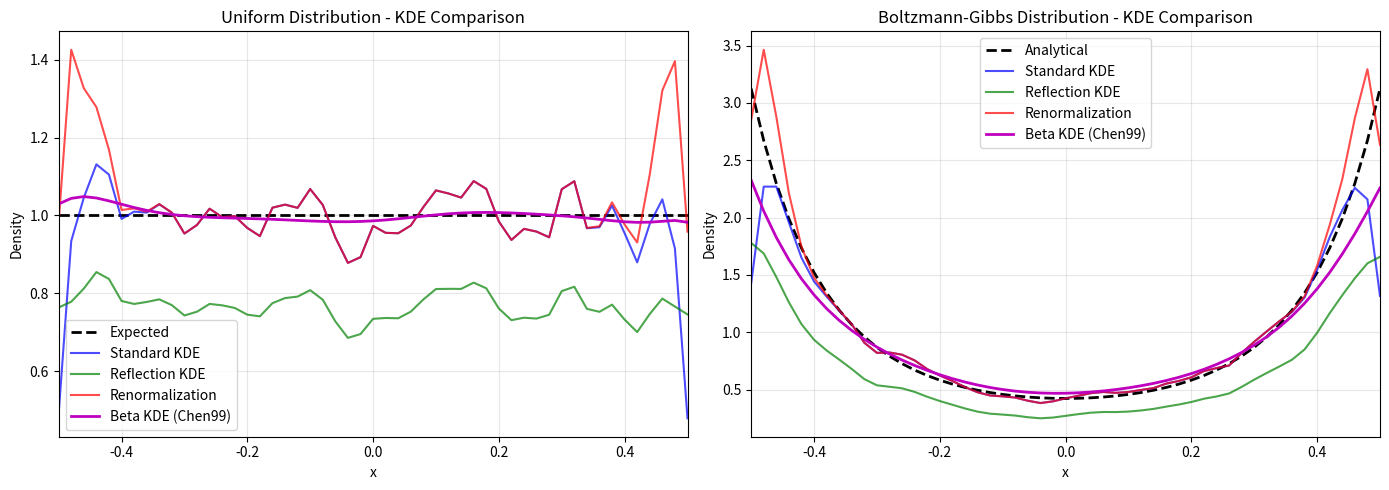

Reproduce this figure in Python.
"""
Boundary-corrected KDE for particle density estimation (Issue #709).

This module provides KDE methods that correctly handle domain boundaries,
avoiding the ~50% density underestimation at boundaries that occurs with
standard KDE.

Three methods are provided:

1. **Reflection KDE** (Schuster 1985): Creates ghost particles by mirroring
   across boundaries. Simple but has boundary/adjacent redistribution issue.

2. **Renormalization KDE**: Normalizes truncated kernel at each evaluation
   point. More uniform near boundaries but computationally more expensive.

3. **Beta KDE** (Chen 1999): Uses Beta distribution kernels that adapt shape
   based on distance from boundaries. Theoretically optimal, no ghost particles
   needed, but 1D only.

Example:
    >>> from mfg_pde.utils.numerical.particle import reflection_kde, beta_kde
    >>> particles = np.random.uniform(-0.5, 0.5, 5000)
    >>> x_eval = np.linspace(-0.5, 0.5, 51)
    >>> # Reflection method (works in nD)
    >>> density_ref = reflection_kde(particles, x_eval, bandwidth=0.05,
    ...                              bounds=[(-0.5, 0.5)])
    >>> # Beta kernel method (1D only, most accurate)
    >>> density_beta = beta_kde(particles, x_eval, bandwidth=0.05,
    ...                         bounds=(-0.5, 0.5))

Reference:
    - Chen (1999). "Beta kernel estimators for density functions"
    - Karunamuni & Alberts (2005). "On boundary correction in kernel density estimation"
    - Schuster (1985). "Incorporating support constraints into nonparametric estimators"

Issue #709: FPParticleSolver boundary bias fix
"""

from __future__ import annotations

from itertools import product
from typing import TYPE_CHECKING

import numpy as np

if TYPE_CHECKING:
    from numpy.typing import NDArray

# Try to import scipy
try:
    from scipy.stats import gaussian_kde
    from scipy.special import beta as beta_func
    from scipy.stats import beta as beta_dist

    SCIPY_AVAILABLE = True
except ImportError:
    gaussian_kde = None
    beta_func = None
    beta_dist = None
    SCIPY_AVAILABLE = False


def create_ghost_particles(
    particles: NDArray[np.floating],
    bounds: list[tuple[float, float]],
    bandwidth: float | NDArray[np.floating],
    n_bandwidths: float = 3.0,
) -> NDArray[np.floating]:
    """
    Create ghost (mirror) particles for reflection KDE (dimension-agnostic).

    For each particle near boundaries, create all necessary reflections
    including face, edge, and corner reflections. This requires up to
    2^k reflections for particles near k boundaries.

    Args:
        particles: Particle positions, shape (N,) for 1D or (N, d) for nD
        bounds: Domain bounds [(xmin, xmax), ...] - length determines dimension
        bandwidth: KDE bandwidth - scalar or per-dimension array
        n_bandwidths: Number of bandwidths for reflection zone (default: 3.0)

    Returns:
        Ghost particles with same shape convention as input:
        - 1D input (N,) -> output (M,)
        - nD input (N, d) -> output (M, d)

    Example (1D):
        >>> particles = np.array([0.05, 0.1, 0.5, 0.9, 0.95])
        >>> ghosts = create_ghost_particles(particles, [(0.0, 1.0)], bandwidth=0.1)
        >>> # ghosts = [-0.05, -0.1, 1.1, 1.05]

    Example (2D corner):
        >>> particles = np.array([[0.05, 0.05]])  # Near corner
        >>> ghosts = create_ghost_particles(particles, [(0, 1), (0, 1)], bandwidth=0.1)
        >>> # Creates 3 ghosts: (-0.05, 0.05), (0.05, -0.05), (-0.05, -0.05)
    """
    # Normalize to 2D array for unified processing
    particles = np.atleast_1d(particles)
    is_1d = particles.ndim == 1
    if is_1d:
        particles = particles.reshape(-1, 1)

    ndim = len(bounds)
    n_particles = len(particles)

    # Handle scalar bandwidth
    if np.isscalar(bandwidth):
        bandwidth_arr = np.full(ndim, bandwidth)
    else:
        bandwidth_arr = np.asarray(bandwidth)

    ghost_list = []

    # For each particle, determine which boundaries it's near
    # and create all 2^k reflections (where k = number of nearby boundaries)
    for p in particles:
        # Find which boundaries this particle is near
        # Each dimension can be: 0=no reflection, -1=reflect left, +1=reflect right
        boundary_status = []
        for d in range(ndim):
            xmin, xmax = bounds[d]
            bw_d = bandwidth_arr[d] if d < len(bandwidth_arr) else bandwidth_arr[0]
            reflection_zone = n_bandwidths * bw_d

            status = [0]  # Always include "no reflection" option
            if p[d] < xmin + reflection_zone:
                status.append(-1)  # Near left boundary
            if p[d] > xmax - reflection_zone:
                status.append(+1)  # Near right boundary
            boundary_status.append(status)

        # Generate all combinations of reflections
        for combo in product(*boundary_status):
            # Skip the identity (no reflection at all)
            if all(s == 0 for s in combo):
                continue

            # Create reflected particle
            ghost = p.copy()
            for d, s in enumerate(combo):
                if s == -1:  # Reflect across left boundary
                    ghost[d] = 2 * bounds[d][0] - ghost[d]
                elif s == +1:  # Reflect across right boundary
                    ghost[d] = 2 * bounds[d][1] - ghost[d]

            ghost_list.append(ghost)

    # Return with same shape convention as input
    if ghost_list:
        ghosts = np.array(ghost_list, dtype=particles.dtype)
        return ghosts.ravel() if is_1d else ghosts
    else:
        return np.array([], dtype=particles.dtype) if is_1d else np.empty((0, ndim), dtype=particles.dtype)


def reflection_kde(
    particles: NDArray[np.floating],
    eval_points: NDArray[np.floating],
    bandwidth: float | str | NDArray[np.floating],
    bounds: list[tuple[float, float]],
    n_bandwidths: float = 3.0,
) -> NDArray[np.floating]:
    """
    Boundary-corrected KDE using reflection method (dimension-agnostic).

    Creates ghost particles by reflecting particles near boundaries,
    then applies standard KDE to the augmented particle set.

    This eliminates the ~50% density underestimation at boundaries
    that occurs with standard KDE.

    Args:
        particles: Particle positions, shape (N,) for 1D or (N, d) for nD
        eval_points: Points at which to evaluate density
            - 1D: shape (M,)
            - nD: shape (M, d)
        bandwidth: KDE bandwidth - float, 'scott', 'silverman', or per-dim array
        bounds: Domain bounds [(xmin, xmax), ...] - length determines dimension
        n_bandwidths: Number of bandwidths for reflection zone (default: 3.0)

    Returns:
        Density estimates at eval_points, shape (M,)

    Example (1D):
        >>> particles = np.random.uniform(-0.5, 0.5, 5000)
        >>> x_eval = np.linspace(-0.5, 0.5, 51)
        >>> density = reflection_kde(particles, x_eval, bandwidth=0.05,
        ...                          bounds=[(-0.5, 0.5)])

    Example (2D):
        >>> particles = np.random.uniform([0, 0], [1, 1], (2000, 2))
        >>> grid = np.column_stack([XX.ravel(), YY.ravel()])
        >>> density = reflection_kde(particles, grid, bandwidth=0.1,
        ...                          bounds=[(0, 1), (0, 1)])

    Note:
        For periodic BC, use standard KDE (no boundary bias).
        For Dirichlet/absorbing BC, this method may not be appropriate.
    """
    if not SCIPY_AVAILABLE:
        raise RuntimeError("scipy is required for KDE. Install with: pip install scipy")

    # Normalize arrays
    particles = np.atleast_1d(particles)
    eval_points = np.atleast_1d(eval_points)
    is_1d = particles.ndim == 1
    ndim = len(bounds)

    if is_1d:
        particles = particles.reshape(-1, 1)
        eval_points = eval_points.reshape(-1, 1)

    # Handle bandwidth selection
    if isinstance(bandwidth, str):
        bw_method = bandwidth
        # Estimate bandwidth value for ghost particle creation
        kde_temp = gaussian_kde(particles.T, bw_method=bw_method)
        if ndim == 1:
            bandwidth_value = kde_temp.factor * np.std(particles, ddof=1)
        else:
            bandwidth_value = np.mean(np.diag(kde_temp.covariance)) ** 0.5
    else:
        bw_method = bandwidth if np.isscalar(bandwidth) else None
        bandwidth_value = bandwidth

    # Create ghost particles
    ghost_particles = create_ghost_particles(particles, bounds, bandwidth_value, n_bandwidths)

    # Augmented particle set
    if len(ghost_particles) > 0:
        if is_1d:
            ghost_particles = ghost_particles.reshape(-1, 1)
        particles_augmented = np.vstack([particles, ghost_particles])
    else:
        particles_augmented = particles

    # Standard KDE on augmented set (scipy expects shape (d, N))
    if bw_method is not None:
        kde = gaussian_kde(particles_augmented.T, bw_method=bw_method)
    else:
        kde = gaussian_kde(particles_augmented.T)

    density = kde(eval_points.T)

    # Clip points outside domain to zero
    for d in range(ndim):
        xmin, xmax = bounds[d]
        outside_mask = (eval_points[:, d] < xmin) | (eval_points[:, d] > xmax)
        density[outside_mask] = 0

    return density


# =============================================================================
# Beta Kernel KDE (Chen 1999)
# =============================================================================


def beta_kde(
    particles: NDArray[np.floating],
    eval_points: NDArray[np.floating],
    bandwidth: float | NDArray[np.floating],
    bounds: tuple[float, float] | list[tuple[float, float]],
) -> NDArray[np.floating]:
    """
    Boundary-corrected KDE using Beta kernels (Chen 1999), dimension-agnostic.

    Beta kernels naturally adapt their shape based on distance from boundaries:
    - At boundaries: asymmetric kernel, all mass inside domain
    - At interior: symmetric kernel, similar to Gaussian

    This method achieves optimal MSE = O(h^4) even at boundaries, without
    ghost particles or normalization factors.

    For nD, uses product kernel: K(t; x) = prod_d K_Beta(t_d; a_d, b_d)

    Args:
        particles: Particle positions, shape (N,) for 1D or (N, d) for nD
        eval_points: Points at which to evaluate density
            - 1D: shape (M,)
            - nD: shape (M, d)
        bandwidth: KDE bandwidth - scalar or per-dimension array
        bounds: Domain bounds
            - 1D: tuple (xmin, xmax)
            - nD: list [(xmin, xmax), (ymin, ymax), ...]

    Returns:
        Density estimates at eval_points, shape (M,)

    Mathematical formulation:
        For data on [0,1], the Beta kernel estimator is:

        f_hat(x) = (1/n) * sum_i K_Beta(X_i; a(x), b(x))

        where:
        - a(x) = x/h + 1
        - b(x) = (1-x)/h + 1
        - K_Beta(t; a, b) = t^(a-1) * (1-t)^(b-1) / B(a, b)

        For nD, use product kernel:
        K(t; x) = prod_d K_Beta(t_d; a_d(x_d), b_d(x_d))

    Example (1D):
        >>> particles = np.random.uniform(-0.5, 0.5, 5000)
        >>> x_eval = np.linspace(-0.5, 0.5, 51)
        >>> density = beta_kde(particles, x_eval, bandwidth=0.05,
        ...                    bounds=(-0.5, 0.5))

    Example (2D):
        >>> particles = np.random.uniform([0, 0], [1, 1], (2000, 2))
        >>> grid = np.column_stack([XX.ravel(), YY.ravel()])
        >>> density = beta_kde(particles, grid, bandwidth=0.1,
        ...                    bounds=[(0, 1), (0, 1)])

    Reference:
        Chen, S. X. (1999). "Beta kernel estimators for density functions."
        Computational Statistics & Data Analysis, 31(2), 131-145.

    Note:
        - Optimal for bounded support; naturally handles boundaries.
        - Bandwidth h should be chosen appropriately (typically 0.01-0.1).
        - For nD, product kernel assumes approximate independence between dimensions.
    """
    if not SCIPY_AVAILABLE:
        raise RuntimeError("scipy is required for Beta KDE. Install with: pip install scipy")

    # Normalize input arrays
    particles = np.atleast_1d(particles)
    eval_points = np.atleast_1d(eval_points)

    # Detect 1D vs nD from bounds format
    if isinstance(bounds, tuple) and len(bounds) == 2 and not isinstance(bounds[0], tuple):
        # 1D case: bounds = (xmin, xmax)
        bounds = [bounds]
        is_1d = True
    else:
        # nD case: bounds = [(xmin, xmax), ...]
        is_1d = particles.ndim == 1

    ndim = len(bounds)

    if is_1d:
        particles = particles.reshape(-1, 1)
        eval_points = eval_points.reshape(-1, 1)

    n = len(particles)
    m = len(eval_points)

    # Handle bandwidth - scalar or per-dimension
    if np.isscalar(bandwidth):
        bandwidth_arr = np.full(ndim, bandwidth)
    else:
        bandwidth_arr = np.asarray(bandwidth)

    # Transform particles to [0, 1]^d
    particles_01 = np.zeros_like(particles)
    domain_lengths = np.zeros(ndim)
    for d in range(ndim):
        xmin, xmax = bounds[d]
        domain_lengths[d] = xmax - xmin
        particles_01[:, d] = (particles[:, d] - xmin) / domain_lengths[d]

    # Clip to valid range (numerical safety)
    particles_01 = np.clip(particles_01, 1e-10, 1 - 1e-10)

    # Scaled bandwidth for [0,1] domain
    h_scaled = bandwidth_arr / domain_lengths

    density = np.zeros(m)

    for j in range(m):
        x = eval_points[j]

        # Transform evaluation point to [0, 1]^d
        x_01 = np.zeros(ndim)
        outside = False
        for d in range(ndim):
            xmin, xmax = bounds[d]
            x_01[d] = (x[d] - xmin) / domain_lengths[d]
            if x_01[d] < 0 or x_01[d] > 1:
                outside = True
                break

        if outside:
            density[j] = 0
            continue

        # Product kernel: K(t; x) = prod_d K_Beta(t_d; a_d, b_d)
        # Start with all ones, multiply by each dimension's contribution
        kernel_values = np.ones(n)

        for d in range(ndim):
            h_d = h_scaled[d]
            # Beta kernel parameters (Chen 1999, Eq. 2.1)
            a_d = x_01[d] / h_d + 1
            b_d = (1 - x_01[d]) / h_d + 1

            # Evaluate Beta(a, b) PDF at each particle position for this dimension
            kernel_values *= beta_dist.pdf(particles_01[:, d], a_d, b_d)

        # Average over all particles
        density[j] = np.mean(kernel_values)

    # Scale back to original domain (product of domain lengths for nD)
    total_domain_volume = np.prod(domain_lengths)
    density = density / total_domain_volume

    return density


def renormalization_kde(
    particles: NDArray[np.floating],
    eval_points: NDArray[np.floating],
    bandwidth: float,
    bounds: list[tuple[float, float]],
) -> NDArray[np.floating]:
    """
    Boundary-corrected KDE using kernel renormalization (dimension-agnostic).

    At each evaluation point, the truncated kernel is renormalized so that
    it integrates to 1 over the valid domain. This eliminates boundary bias
    without creating ghost particles.

    Args:
        particles: Particle positions, shape (N,) for 1D or (N, d) for nD
        eval_points: Points at which to evaluate density
        bandwidth: KDE bandwidth (scalar)
        bounds: Domain bounds [(xmin, xmax), ...] - length determines dimension

    Returns:
        Density estimates at eval_points, shape (M,)

    Mathematical formulation:
        f_hat(x) = (1/n) * sum_i K_h(x - X_i) / integral_D K_h(x - y) dy

        The normalization factor at x is computed using the Gaussian CDF:
        Z(x) = prod_d [Phi((x_d - L_d)/h) - Phi((x_d - U_d)/h)]

    Note:
        More computationally expensive than reflection KDE due to
        per-point normalization, but provides more uniform estimates.
    """
    if not SCIPY_AVAILABLE:
        raise RuntimeError("scipy is required for KDE. Install with: pip install scipy")

    from scipy.stats import norm

    # Normalize arrays
    particles = np.atleast_1d(particles)
    eval_points = np.atleast_1d(eval_points)
    is_1d = particles.ndim == 1
    ndim = len(bounds)

    if is_1d:
        particles = particles.reshape(-1, 1)
        eval_points = eval_points.reshape(-1, 1)

    n = len(particles)
    m = len(eval_points)

    # Standard KDE (scipy expects shape (d, N))
    kde = gaussian_kde(particles.T, bw_method=bandwidth)

    # Get raw density values
    density_raw = kde(eval_points.T)

    # Compute normalization factors for each eval point
    # Z(x) = product over dimensions of [Phi((U-x)/h) - Phi((L-x)/h)]
    h = bandwidth
    normalization = np.ones(m)

    for d in range(ndim):
        xmin, xmax = bounds[d]
        # For each eval point, compute the integral of Gaussian kernel over [xmin, xmax]
        # Integral = Phi((xmax - x)/h) - Phi((xmin - x)/h)
        z_right = norm.cdf((xmax - eval_points[:, d]) / h)
        z_left = norm.cdf((xmin - eval_points[:, d]) / h)
        normalization *= z_right - z_left

    # Avoid division by zero at boundaries
    normalization = np.maximum(normalization, 1e-10)

    # Renormalized density
    density = density_raw / normalization

    # Clip points outside domain to zero
    for d in range(ndim):
        xmin, xmax = bounds[d]
        outside_mask = (eval_points[:, d] < xmin) | (eval_points[:, d] > xmax)
        density[outside_mask] = 0

    return density


# =============================================================================
# Legacy aliases for backward compatibility
# =============================================================================


def create_ghost_particles_1d(
    particles: NDArray[np.floating],
    xmin: float,
    xmax: float,
    bandwidth: float,
    n_bandwidths: float = 3.0,
) -> NDArray[np.floating]:
    """Legacy 1D alias. Use create_ghost_particles() instead."""
    return create_ghost_particles(particles, [(xmin, xmax)], bandwidth, n_bandwidths)


def reflection_kde_1d(
    particles: NDArray[np.floating],
    x_eval: NDArray[np.floating],
    bandwidth: float | str,
    xmin: float,
    xmax: float,
    n_bandwidths: float = 3.0,
) -> NDArray[np.floating]:
    """Legacy 1D alias. Use reflection_kde() instead."""
    return reflection_kde(particles, x_eval, bandwidth, [(xmin, xmax)], n_bandwidths)


def create_ghost_particles_nd(
    particles: NDArray[np.floating],
    bounds: list[tuple[float, float]],
    bandwidth: float | NDArray[np.floating],
    n_bandwidths: float = 3.0,
) -> NDArray[np.floating]:
    """Legacy nD alias. Use create_ghost_particles() instead."""
    return create_ghost_particles(particles, bounds, bandwidth, n_bandwidths)


def reflection_kde_nd(
    particles: NDArray[np.floating],
    grid_points: NDArray[np.floating],
    bandwidth: float | str | NDArray[np.floating],
    bounds: list[tuple[float, float]],
    n_bandwidths: float = 3.0,
) -> NDArray[np.floating]:
    """Legacy nD alias. Use reflection_kde() instead."""
    return reflection_kde(particles, grid_points, bandwidth, bounds, n_bandwidths)


# =============================================================================
# Smoke Test
# =============================================================================

if __name__ == "__main__":
    """Smoke test for boundary-corrected KDE methods."""
    import matplotlib.pyplot as plt

    print("Testing boundary-corrected KDE (Issue #709)...")
    print("=" * 70)

    np.random.seed(42)
    xmin, xmax = -0.5, 0.5
    N_particles = 5000
    bw = 0.05

    # Uniform distribution
    particles_1d = np.random.uniform(xmin, xmax, N_particles)
    x_eval = np.linspace(xmin, xmax, 51)

    # Expected: uniform density = 1.0 (since domain length = 1.0)
    expected_density = 1.0

    # =======================================================================
    # Test 1: Compare all 1D methods
    # =======================================================================
    print("\n1. Comparing all boundary-corrected KDE methods (1D uniform)...")

    # Standard KDE (biased)
    kde_standard = gaussian_kde(particles_1d, bw_method=bw)
    density_standard = kde_standard(x_eval)

    # Reflection KDE
    density_reflection = reflection_kde(particles_1d, x_eval, bandwidth=bw, bounds=[(xmin, xmax)])

    # Renormalization KDE
    density_renorm = renormalization_kde(particles_1d, x_eval, bandwidth=bw, bounds=[(xmin, xmax)])

    # Beta KDE (Chen 1999)
    density_beta = beta_kde(particles_1d, x_eval, bandwidth=bw, bounds=(xmin, xmax))

    print(f"\n   {'Method':<20} {'Boundary':<12} {'Adjacent':<12} {'Center':<12}")
    print(f"   {'-' * 20} {'-' * 12} {'-' * 12} {'-' * 12}")
    print(f"   {'Expected':<20} {expected_density:<12.4f} {expected_density:<12.4f} {expected_density:<12.4f}")
    print(
        f"   {'Standard KDE':<20} {density_standard[0]:<12.4f} {density_standard[1]:<12.4f} {density_standard[25]:<12.4f}"
    )
    print(
        f"   {'Reflection KDE':<20} {density_reflection[0]:<12.4f} {density_reflection[1]:<12.4f} {density_reflection[25]:<12.4f}"
    )
    print(
        f"   {'Renormalization':<20} {density_renorm[0]:<12.4f} {density_renorm[1]:<12.4f} {density_renorm[25]:<12.4f}"
    )
    print(f"   {'Beta KDE (Chen99)':<20} {density_beta[0]:<12.4f} {density_beta[1]:<12.4f} {density_beta[25]:<12.4f}")

    # Accuracy comparison
    print(f"\n   Boundary accuracy (% of expected):")
    print(f"   {'Standard KDE':<20} {100 * density_standard[0] / expected_density:.1f}%")
    print(f"   {'Reflection KDE':<20} {100 * density_reflection[0] / expected_density:.1f}%")
    print(f"   {'Renormalization':<20} {100 * density_renorm[0] / expected_density:.1f}%")
    print(f"   {'Beta KDE (Chen99)':<20} {100 * density_beta[0] / expected_density:.1f}%")

    # =======================================================================
    # Test 2: Boltzmann-Gibbs distribution (non-uniform, towel-on-beach)
    # =======================================================================
    print("\n2. Testing with Boltzmann-Gibbs distribution...")

    # Towel-on-beach potential: V(x) = -2x^2
    # Equilibrium density: m(x) = exp(2x^2/sigma^2) / Z
    sigma = 0.5

    def boltzmann_gibbs(x):
        """Boltzmann-Gibbs density for V(x) = -2x^2."""
        from scipy.integrate import quad

        unnorm = np.exp(2 * x**2 / sigma**2)
        Z, _ = quad(lambda y: np.exp(2 * y**2 / sigma**2), xmin, xmax)
        return unnorm / Z

    # Sample from Boltzmann-Gibbs using rejection sampling
    def sample_boltzmann_gibbs(n_samples):
        samples = []
        # Upper bound for rejection sampling
        M = np.exp(2 * 0.5**2 / sigma**2) * 1.1
        while len(samples) < n_samples:
            x_proposal = np.random.uniform(xmin, xmax)
            u = np.random.uniform(0, M)
            if u < np.exp(2 * x_proposal**2 / sigma**2):
                samples.append(x_proposal)
        return np.array(samples)

    particles_bg = sample_boltzmann_gibbs(N_particles)
    m_analytical = np.array([boltzmann_gibbs(x) for x in x_eval])

    # Apply KDE methods
    density_std_bg = gaussian_kde(particles_bg, bw_method=bw)(x_eval)
    density_ref_bg = reflection_kde(particles_bg, x_eval, bandwidth=bw, bounds=[(xmin, xmax)])
    density_renorm_bg = renormalization_kde(particles_bg, x_eval, bandwidth=bw, bounds=[(xmin, xmax)])
    density_beta_bg = beta_kde(particles_bg, x_eval, bandwidth=bw, bounds=(xmin, xmax))

    print(f"\n   {'Method':<20} {'Boundary':<12} {'Analytical':<12} {'Accuracy':<12}")
    print(f"   {'-' * 20} {'-' * 12} {'-' * 12} {'-' * 12}")
    print(
        f"   {'Standard KDE':<20} {density_std_bg[0]:<12.4f} {m_analytical[0]:<12.4f} {100 * density_std_bg[0] / m_analytical[0]:.1f}%"
    )
    print(
        f"   {'Reflection KDE':<20} {density_ref_bg[0]:<12.4f} {m_analytical[0]:<12.4f} {100 * density_ref_bg[0] / m_analytical[0]:.1f}%"
    )
    print(
        f"   {'Renormalization':<20} {density_renorm_bg[0]:<12.4f} {m_analytical[0]:<12.4f} {100 * density_renorm_bg[0] / m_analytical[0]:.1f}%"
    )
    print(
        f"   {'Beta KDE (Chen99)':<20} {density_beta_bg[0]:<12.4f} {m_analytical[0]:<12.4f} {100 * density_beta_bg[0] / m_analytical[0]:.1f}%"
    )

    # =======================================================================
    # Test 3: Ghost particle creation
    # =======================================================================
    print("\n3. Testing ghost particle creation...")

    particles_test = np.array([0.05, 0.1, 0.5, 0.9, 0.95])
    ghosts = create_ghost_particles(particles_test, [(0.0, 1.0)], bandwidth=0.1)

    print(f"   Original: {particles_test}")
    print(f"   Ghosts:   {ghosts}")
    assert len(ghosts) == 4, f"Expected 4 ghost particles, got {len(ghosts)}"
    print("   Ghost particle creation: PASSED")

    # =======================================================================
    # Test 4: 2D KDE comparison (all methods)
    # =======================================================================
    print("\n4. Testing 2D KDE methods...")

    particles_2d = np.random.uniform([0, 0], [1, 1], (3000, 2))
    grid_x = np.linspace(0, 1, 21)
    grid_y = np.linspace(0, 1, 21)
    XX, YY = np.meshgrid(grid_x, grid_y)
    grid_points = np.column_stack([XX.ravel(), YY.ravel()])

    bounds_2d = [(0, 1), (0, 1)]
    bw_2d = 0.08

    # Standard KDE
    kde_std_2d = gaussian_kde(particles_2d.T, bw_method=bw_2d)
    density_std_2d = kde_std_2d(grid_points.T)

    # Reflection KDE
    density_ref_2d = reflection_kde(particles_2d, grid_points, bandwidth=bw_2d, bounds=bounds_2d)

    # Renormalization KDE
    density_renorm_2d = renormalization_kde(particles_2d, grid_points, bandwidth=bw_2d, bounds=bounds_2d)

    # Beta KDE (now supports nD!)
    density_beta_2d = beta_kde(particles_2d, grid_points, bandwidth=bw_2d, bounds=bounds_2d)

    # Expected uniform density = 1.0
    corner_idx = 0  # (0, 0)
    center_idx = len(density_std_2d) // 2

    print(f"\n   {'Method':<20} {'Corner(0,0)':<12} {'Center':<12} {'Ratio':<12}")
    print(f"   {'-' * 20} {'-' * 12} {'-' * 12} {'-' * 12}")
    print(f"   {'Expected':<20} {'1.0000':<12} {'1.0000':<12} {'1.00':<12}")
    print(
        f"   {'Standard KDE':<20} {density_std_2d[corner_idx]:<12.4f} {density_std_2d[center_idx]:<12.4f} {density_std_2d[corner_idx] / density_std_2d[center_idx]:<12.2f}"
    )
    print(
        f"   {'Reflection KDE':<20} {density_ref_2d[corner_idx]:<12.4f} {density_ref_2d[center_idx]:<12.4f} {density_ref_2d[corner_idx] / density_ref_2d[center_idx]:<12.2f}"
    )
    print(
        f"   {'Renormalization':<20} {density_renorm_2d[corner_idx]:<12.4f} {density_renorm_2d[center_idx]:<12.4f} {density_renorm_2d[corner_idx] / density_renorm_2d[center_idx]:<12.2f}"
    )
    print(
        f"   {'Beta KDE (Chen99)':<20} {density_beta_2d[corner_idx]:<12.4f} {density_beta_2d[center_idx]:<12.4f} {density_beta_2d[corner_idx] / density_beta_2d[center_idx]:<12.2f}"
    )

    # Check Beta KDE corner accuracy
    assert density_beta_2d[corner_idx] > 0.7, f"Beta KDE corner should be > 0.7, got {density_beta_2d[corner_idx]:.4f}"
    print("\n   2D Beta KDE: PASSED")

    # =======================================================================
    # Visualization
    # =======================================================================
    print("\n" + "=" * 70)
    print("Generating comparison plot...")

    fig, axes = plt.subplots(1, 2, figsize=(14, 5))

    # Plot 1: Uniform distribution
    ax1 = axes[0]
    ax1.axhline(y=expected_density, color="k", linestyle="--", linewidth=2, label="Expected")
    ax1.plot(x_eval, density_standard, "b-", alpha=0.7, label="Standard KDE")
    ax1.plot(x_eval, density_reflection, "g-", alpha=0.7, label="Reflection KDE")
    ax1.plot(x_eval, density_renorm, "r-", alpha=0.7, label="Renormalization")
    ax1.plot(x_eval, density_beta, "m-", linewidth=2, label="Beta KDE (Chen99)")
    ax1.set_xlabel("x")
    ax1.set_ylabel("Density")
    ax1.set_title("Uniform Distribution - KDE Comparison")
    ax1.legend()
    ax1.set_xlim(xmin, xmax)
    ax1.grid(True, alpha=0.3)

    # Plot 2: Boltzmann-Gibbs distribution
    ax2 = axes[1]
    ax2.plot(x_eval, m_analytical, "k--", linewidth=2, label="Analytical")
    ax2.plot(x_eval, density_std_bg, "b-", alpha=0.7, label="Standard KDE")
    ax2.plot(x_eval, density_ref_bg, "g-", alpha=0.7, label="Reflection KDE")
    ax2.plot(x_eval, density_renorm_bg, "r-", alpha=0.7, label="Renormalization")
    ax2.plot(x_eval, density_beta_bg, "m-", linewidth=2, label="Beta KDE (Chen99)")
    ax2.set_xlabel("x")
    ax2.set_ylabel("Density")
    ax2.set_title("Boltzmann-Gibbs Distribution - KDE Comparison")
    ax2.legend()
    ax2.set_xlim(xmin, xmax)
    ax2.grid(True, alpha=0.3)

    plt.tight_layout()
    plt.savefig("/tmp/kde_boundary_comparison.png", dpi=150)
    print(f"   Plot saved to: /tmp/kde_boundary_comparison.png")
    plt.show()

    print("\n" + "=" * 70)
    print("All boundary-corrected KDE tests passed!")
